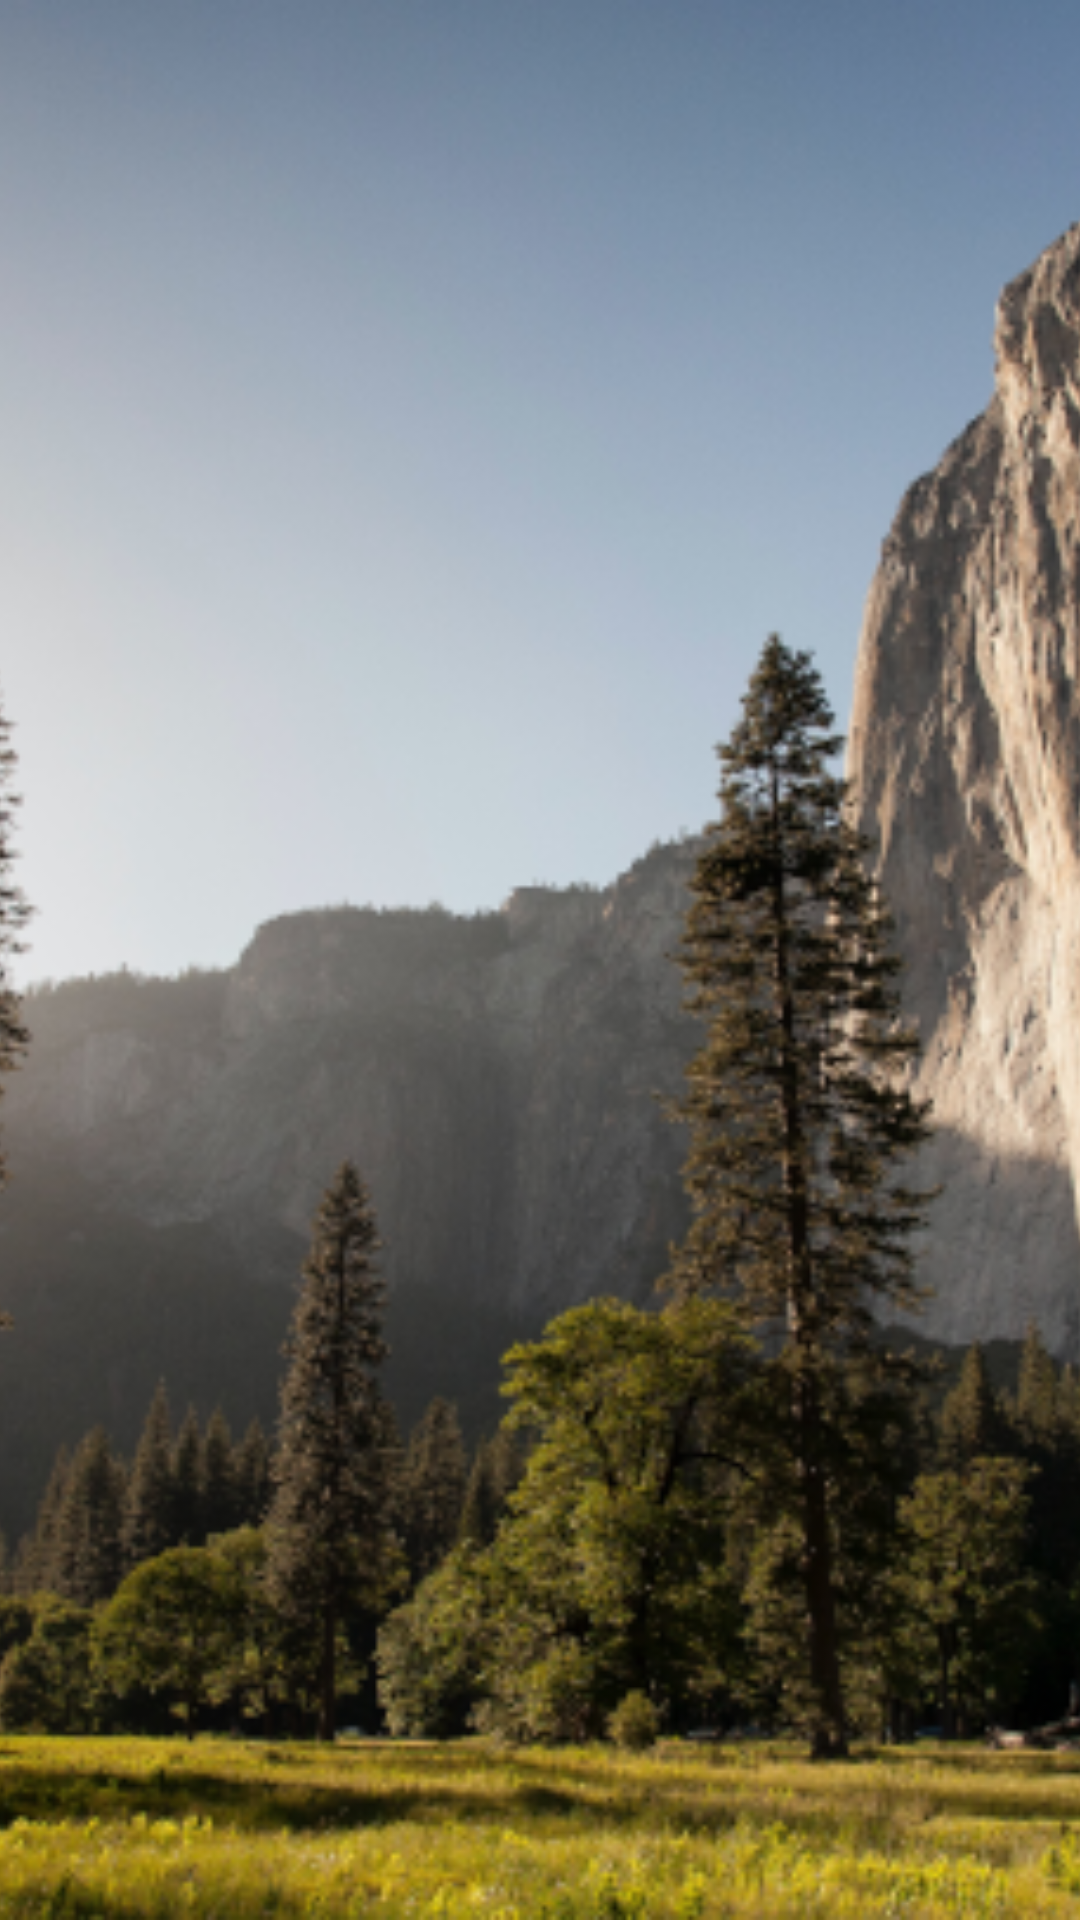

Layout XML and referenced resources for this Android screen:
<!-- AndroidManifest.xml: application theme Theme.PocPic -->
<!-- res/layout/widget_preview_layout.xml -->
<?xml version="1.0" encoding="utf-8"?>
<FrameLayout xmlns:android="http://schemas.android.com/apk/res/android"
    android:layout_width="match_parent"
    android:layout_height="match_parent"
    android:background="@android:color/transparent">

    <ImageView
        android:layout_width="match_parent"
        android:layout_height="match_parent"
        android:src="@drawable/example_appwidget_preview"
        android:scaleType="centerCrop"
        android:background="@drawable/rectangle_rounded_corners" />
</FrameLayout>
<!-- resources referenced by this layout -->
<resources>
  <!-- drawable example_appwidget_preview: png bitmap (drawable-nodpi, 634365 bytes) -->
  <style name="Theme.PocPic" parent="android:Theme.Material.Light.NoActionBar" />
</resources>
